Photos from the image-classification dataset "sunflowerdataset_split" in the GitHub repository bharathreddy751/crop-growth-monitoring-system. Its 5 classes are: stage 1 young bud, stage 2 mature bud, stage 3 early bloom, stage 4 full bloom, stage 5 wilted.

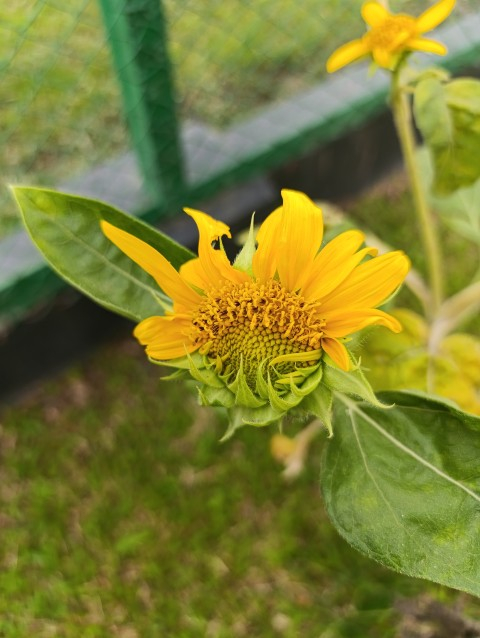
Label: stage 3 early bloom

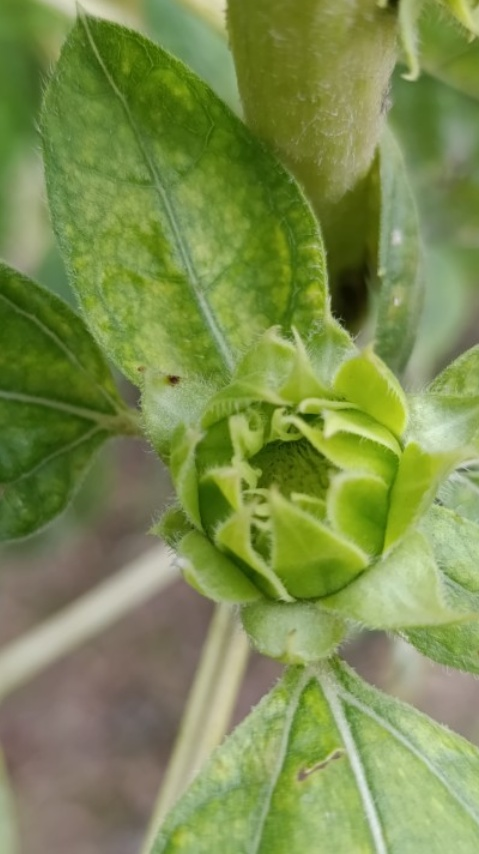
Label: stage 1 young bud

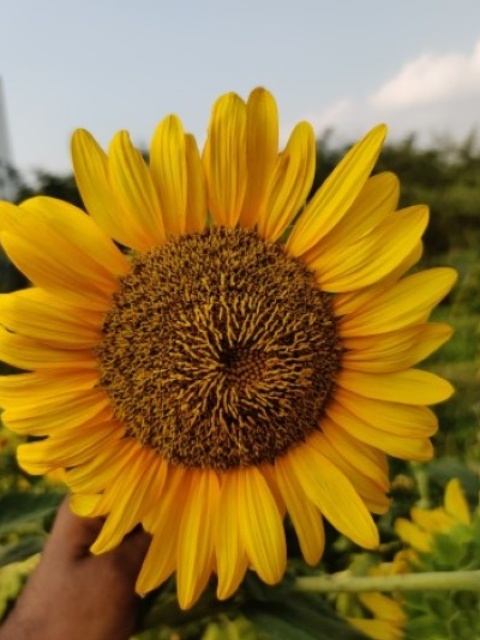
Label: stage 4 full bloom

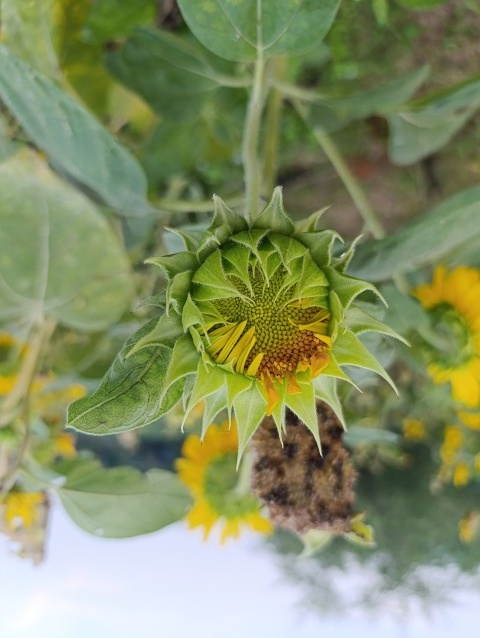
Label: stage 2 mature bud

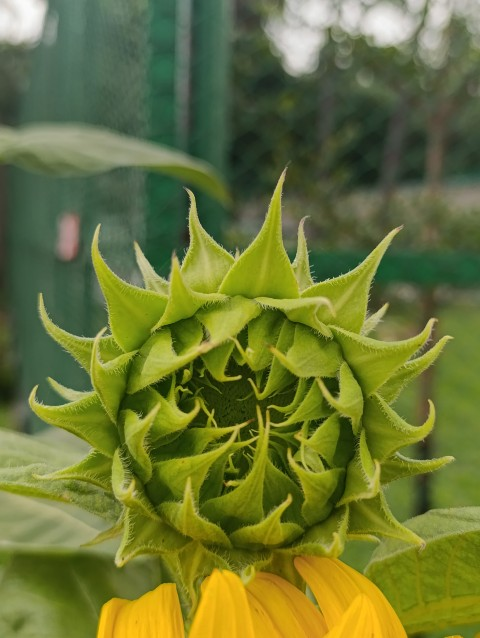
Label: stage 2 mature bud

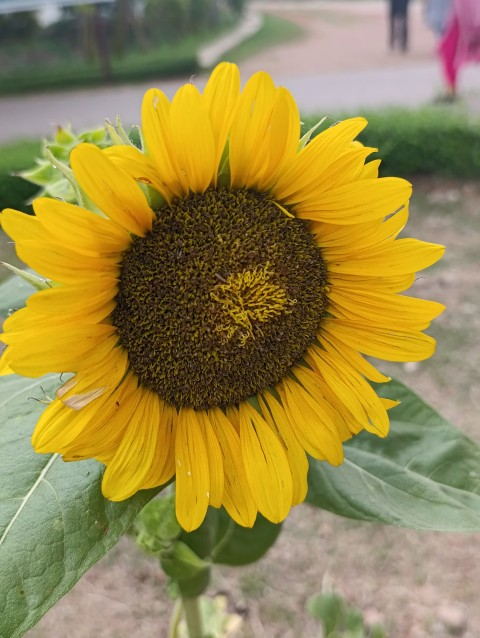
Label: stage 5 wilted
